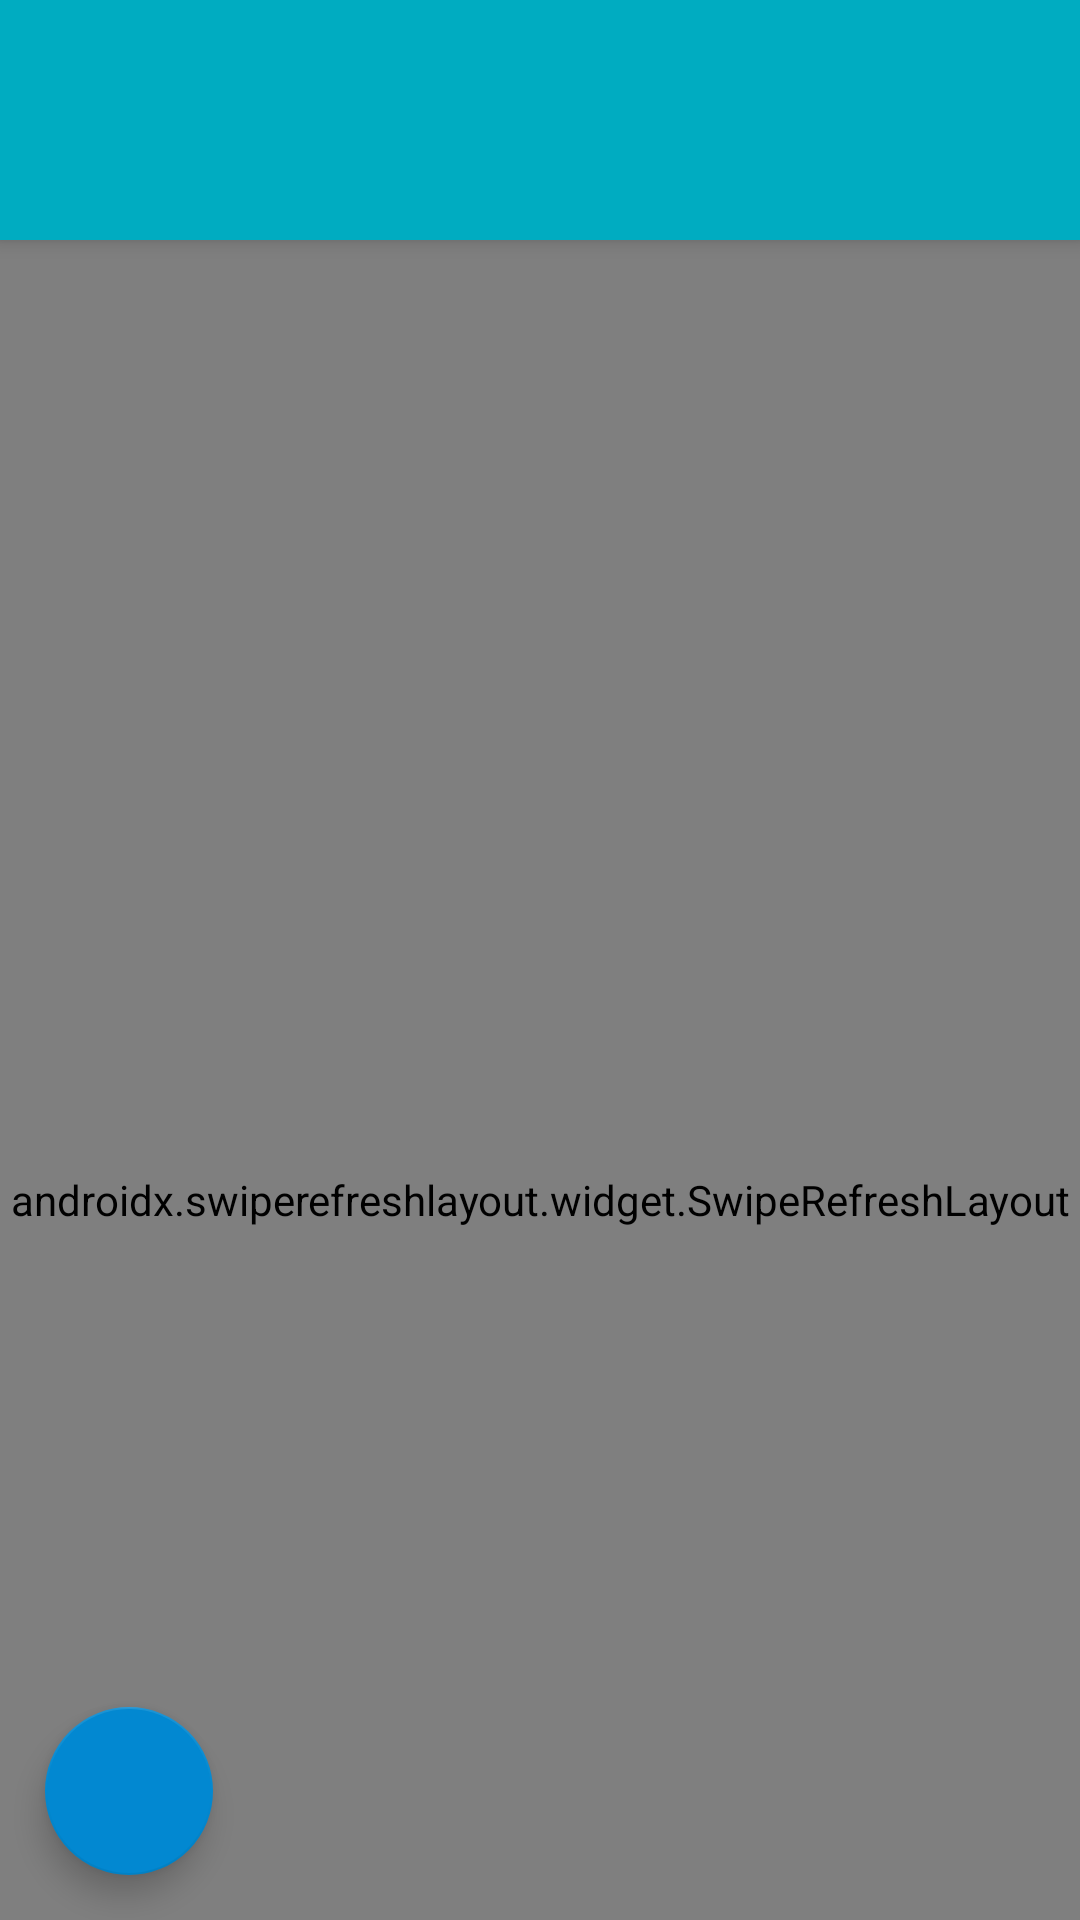

Write the Android layout XML for this screen, with the resource values it uses.
<!-- AndroidManifest.xml: application theme AppTheme -->
<!-- res/layout/include_main_content.xml -->
<?xml version="1.0" encoding="utf-8"?>

<androidx.coordinatorlayout.widget.CoordinatorLayout xmlns:android="http://schemas.android.com/apk/res/android"
    xmlns:app="http://schemas.android.com/apk/res-auto"
    android:id="@+id/parent_view"
    android:layout_width="match_parent"
    android:layout_height="match_parent">

    <com.google.android.material.appbar.AppBarLayout
        android:id="@+id/appbar_layout"
        android:layout_width="match_parent"
        android:layout_height="wrap_content"
        android:background="@color/colorPrimary"
        android:fitsSystemWindows="true"
        android:theme="@style/ThemeOverlay.AppCompat.Dark.ActionBar">

        <LinearLayout
            android:layout_width="match_parent"
            android:layout_height="80dp"
            android:orientation="vertical"
            app:layout_scrollFlags="scroll|enterAlways" />

    </com.google.android.material.appbar.AppBarLayout>

    <androidx.swiperefreshlayout.widget.SwipeRefreshLayout
        android:id="@+id/swipe_refresh_layout"
        android:layout_width="match_parent"
        android:layout_height="match_parent"
        app:layout_behavior="@string/appbar_scrolling_view_behavior">

        <androidx.core.widget.NestedScrollView
            android:id="@+id/nested_content"
            android:layout_width="match_parent"
            android:layout_height="match_parent"
            android:background="@color/grey_10"
            android:clipToPadding="false"
            android:scrollbars="none"
            android:scrollingCache="true"
            app:layout_behavior="@string/appbar_scrolling_view_behavior">

            <LinearLayout
                android:layout_width="match_parent"
                android:layout_height="match_parent"
                android:background="@color/grey_10"
                android:focusableInTouchMode="true"
                android:orientation="vertical">

                
                <FrameLayout
                    android:id="@+id/frame_content_new_product"
                    android:layout_width="match_parent"
                    android:layout_height="wrap_content" />

                
                <FrameLayout
                    android:id="@+id/frame_content_category"
                    android:layout_width="match_parent"
                    android:layout_height="wrap_content" />

            </LinearLayout>

        </androidx.core.widget.NestedScrollView>

    </androidx.swiperefreshlayout.widget.SwipeRefreshLayout>

    <com.google.android.material.floatingactionbutton.FloatingActionButton
        android:id="@+id/fab"
        android:layout_width="wrap_content"
        android:layout_height="wrap_content"
        android:layout_margin="@dimen/spacing_large"
        android:clickable="true"
        android:src="@drawable/ic_cart"
        app:backgroundTint="@color/colorAccent"
        app:layout_anchor="@id/swipe_refresh_layout"
        app:fabSize="normal"
        app:layout_anchorGravity="bottom|end" />

</androidx.coordinatorlayout.widget.CoordinatorLayout>
<!-- resources referenced by this layout -->
<resources>
  <color name="colorAccent">#0288d1</color>
  <color name="colorPrimary">#00acc1</color>
  <color name="grey_10">#e6e6e6</color>
  <dimen name="spacing_large">15dp</dimen>
  <style name="AppTheme" parent="Theme.AppCompat.Light.NoActionBar">
          
          <item name="colorPrimary">@color/colorPrimary</item>
          <item name="colorPrimaryDark">@color/colorPrimaryDark</item>
          <item name="colorAccent">@color/colorAccent</item>
          <item name="colorControlNormal">@color/grey_60</item>
          <item name="android:layoutDirection" tools:ignore="NewApi">rtl</item>
          <item name="android:direction">right_to_left</item>
          <item name="fontFamily">@font/iran_sans_medium</item>
      </style>
  <color name="colorPrimaryDark">#00838f</color>
  <color name="grey_60">#666666</color>
</resources>
